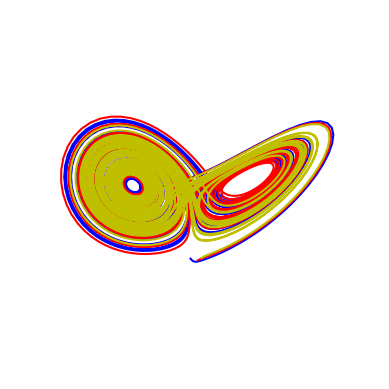

Generate this figure with matplotlib:
import numpy as np
import matplotlib.pyplot as plt
from scipy.integrate import odeint
from mpl_toolkits.mplot3d import Axes3D

rho = 28.0
sigma = 10.0
beta = 8.0 / 3.0

def f(state, t):
    x, y, z = state  # Unpack the state vector
    return sigma * (y - x), x * (rho - z) - y, x * y - beta * z  # Derivatives

state0 = [1.0, 1.0, 1.0]
state1 = [1.5, 1.6, 1.7]
state2 = [-1, 2, 0]
t = np.arange(0.0, 40.0, 0.01)

states = odeint(f, state0, t)
states2 = odeint(f, state1, t)
states3 = odeint(f, state2, t)


fig = plt.figure(facecolor='white')
ax = fig.add_subplot(projection='3d')

ax.plot(states3[:, 0], states3[:, 1], states3[:, 2], 'b')
ax.plot(states[:, 0], states[:, 1], states[:, 2], 'r')
ax.plot(states2[:, 0], states2[:, 1], states2[:, 2], 'y')
plt.draw()
ax.axis('off')
plt.show()